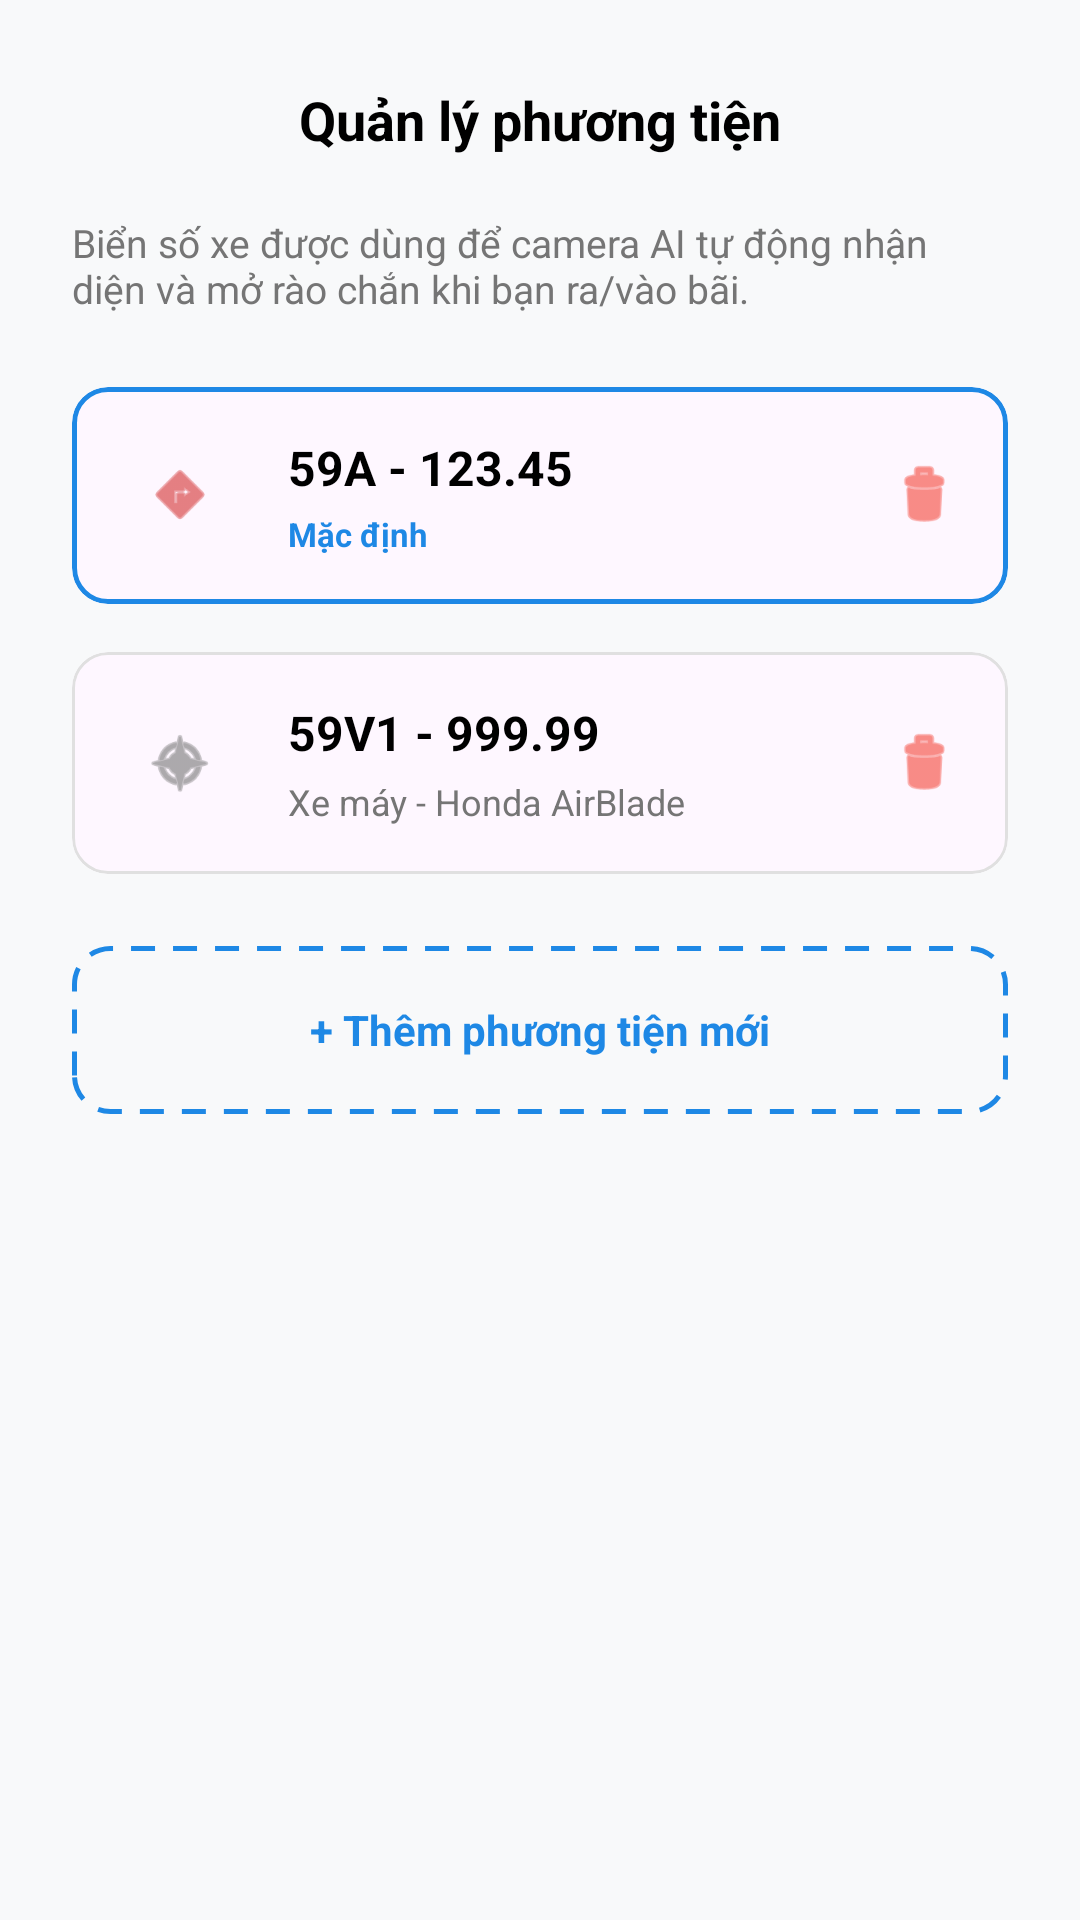

Produce the Android XML layout that renders to this screen, including the resource entries it uses.
<!-- AndroidManifest.xml: application theme Theme.SmartParkingAPP -->
<!-- res/layout/activity_vehicle_management.xml -->
<?xml version="1.0" encoding="utf-8"?>
<LinearLayout xmlns:android="http://schemas.android.com/apk/res/android"
    xmlns:app="http://schemas.android.com/apk/res-auto"
    android:layout_width="match_parent"
    android:layout_height="match_parent"
    android:orientation="vertical"
    android:background="#F8F9FA"
    android:padding="24dp">

    <RelativeLayout
        android:layout_width="match_parent"
        android:layout_height="wrap_content"
        android:layout_marginBottom="16dp">

        <ImageView
            android:id="@+id/btnBack"
            android:layout_width="32dp"
            android:layout_height="32dp"
            android:src="@drawable/ic_arrow_back"
            app:tint="@color/black"
            android:layout_centerVertical="true"
            android:background="?attr/selectableItemBackgroundBorderless"
            android:clickable="true" />

        <TextView
            android:layout_width="wrap_content"
            android:layout_height="wrap_content"
            android:text="Quản lý phương tiện"
            android:textColor="@color/black"
            android:textSize="18sp"
            android:textStyle="bold"
            android:layout_centerInParent="true" />
    </RelativeLayout>

    <TextView
        android:layout_width="match_parent"
        android:layout_height="wrap_content"
        android:text="Biển số xe được dùng để camera AI tự động nhận diện và mở rào chắn khi bạn ra/vào bãi."
        android:textColor="@color/text_gray"
        android:textSize="13sp"
        android:layout_marginBottom="24dp"/>

    <com.google.android.material.card.MaterialCardView
        android:layout_width="match_parent"
        android:layout_height="wrap_content"
        app:cardCornerRadius="12dp"
        app:cardElevation="0dp"
        app:strokeWidth="1.5dp"
        app:strokeColor="@color/primary_blue"
        android:layout_marginBottom="16dp">

        <LinearLayout
            android:layout_width="match_parent"
            android:layout_height="wrap_content"
            android:orientation="horizontal"
            android:padding="16dp"
            android:gravity="center_vertical">

            <ImageView
                android:layout_width="40dp"
                android:layout_height="40dp"
                android:src="@android:drawable/ic_menu_directions"
                app:tint="#D32F2F"
                android:background="@drawable/bg_otp_box"
                app:backgroundTint="#FFEBEE"
                android:padding="8dp"/>

            <LinearLayout
                android:layout_width="0dp"
                android:layout_height="wrap_content"
                android:layout_weight="1"
                android:orientation="vertical"
                android:layout_marginStart="16dp">

                <TextView
                    android:layout_width="wrap_content"
                    android:layout_height="wrap_content"
                    android:text="59A - 123.45"
                    android:textColor="@color/black"
                    android:textStyle="bold"
                    android:textSize="16sp" />

                <TextView
                    android:layout_width="wrap_content"
                    android:layout_height="wrap_content"
                    android:text="Mặc định"
                    android:textColor="@color/primary_blue"
                    android:textSize="11sp"
                    android:textStyle="bold"
                    android:layout_marginTop="4dp"/>
            </LinearLayout>

            <ImageView
                android:layout_width="24dp"
                android:layout_height="24dp"
                android:src="@android:drawable/ic_menu_delete"
                app:tint="#F44336" />
        </LinearLayout>
    </com.google.android.material.card.MaterialCardView>

    <com.google.android.material.card.MaterialCardView
        android:layout_width="match_parent"
        android:layout_height="wrap_content"
        app:cardCornerRadius="12dp"
        app:cardElevation="0dp"
        app:strokeWidth="1dp"
        app:strokeColor="@color/light_gray"
        android:layout_marginBottom="24dp">

        <LinearLayout
            android:layout_width="match_parent"
            android:layout_height="wrap_content"
            android:orientation="horizontal"
            android:padding="16dp"
            android:gravity="center_vertical">

            <ImageView
                android:layout_width="40dp"
                android:layout_height="40dp"
                android:src="@android:drawable/ic_menu_compass"
                app:tint="@color/text_gray"
                android:background="@drawable/bg_otp_box"
                app:backgroundTint="#F5F5F5"
                android:padding="8dp"/>

            <LinearLayout
                android:layout_width="0dp"
                android:layout_height="wrap_content"
                android:layout_weight="1"
                android:orientation="vertical"
                android:layout_marginStart="16dp">

                <TextView
                    android:layout_width="wrap_content"
                    android:layout_height="wrap_content"
                    android:text="59V1 - 999.99"
                    android:textColor="@color/black"
                    android:textStyle="bold"
                    android:textSize="16sp" />

                <TextView
                    android:layout_width="wrap_content"
                    android:layout_height="wrap_content"
                    android:text="Xe máy - Honda AirBlade"
                    android:textColor="@color/text_gray"
                    android:textSize="12sp"
                    android:layout_marginTop="4dp"/>
            </LinearLayout>

            <ImageView
                android:layout_width="24dp"
                android:layout_height="24dp"
                android:src="@android:drawable/ic_menu_delete"
                app:tint="#F44336" />
        </LinearLayout>
    </com.google.android.material.card.MaterialCardView>

    <LinearLayout
        android:id="@+id/btnAddVehicle"
        android:layout_width="match_parent"
        android:layout_height="56dp"
        android:orientation="horizontal"
        android:gravity="center"
        android:background="@drawable/bg_dashed_box">

        <TextView
            android:layout_width="wrap_content"
            android:layout_height="wrap_content"
            android:text="+ Thêm phương tiện mới"
            android:textColor="@color/primary_blue"
            android:textStyle="bold"
            android:textSize="14sp" />
    </LinearLayout>

</LinearLayout>
<!-- resources referenced by this layout -->
<resources>
  <color name="black">#FF000000</color>
  <color name="light_gray">#E0E0E0</color>
  <color name="primary_blue">#1E88E5</color>
  <color name="text_gray">#757575</color>
  <!-- drawable bg_dashed_box (drawable) -->
  <?xml version="1.0" encoding="utf-8"?>
  <shape xmlns:android="http://schemas.android.com/apk/res/android"
      android:shape="rectangle">
      <solid android:color="@android:color/transparent" />
      <corners android:radius="12dp" />
      <stroke
          android:width="1.5dp"
          android:color="@color/primary_blue"
          android:dashWidth="8dp"
          android:dashGap="6dp" />
  </shape>
  <style name="Theme.SmartParkingAPP" parent="Base.Theme.SmartParkingAPP" />
  <style name="Base.Theme.SmartParkingAPP" parent="Theme.Material3.DayNight.NoActionBar">
          
          
      </style>
</resources>
